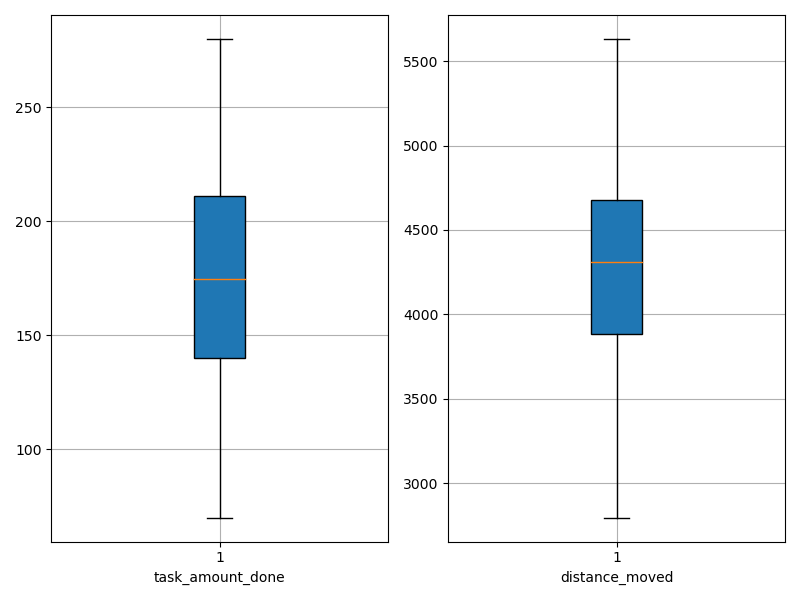

Source data for this figure (header and first rows):
agent_id, task_amount_done, distance_moved
0, 209.0, 3799
1, 141.0, 4448
2, 212.0, 4679
3, 142.0, 2796
4, 140.0, 3711
5, 70.0, 3894
6, 141.0, 3327
7, 141.0, 4351
8, 139.0, 4040
9, 140.0, 4266
10, 209.0, 5298
11, 207.0, 3856
12, 279.0, 4398
13, 140.0, 3945
14, 139.0, 4005
15, 280.0, 4351
16, 279.0, 4836
17, 211.0, 5416
18, 211.0, 5631
19, 280.0, 4677
